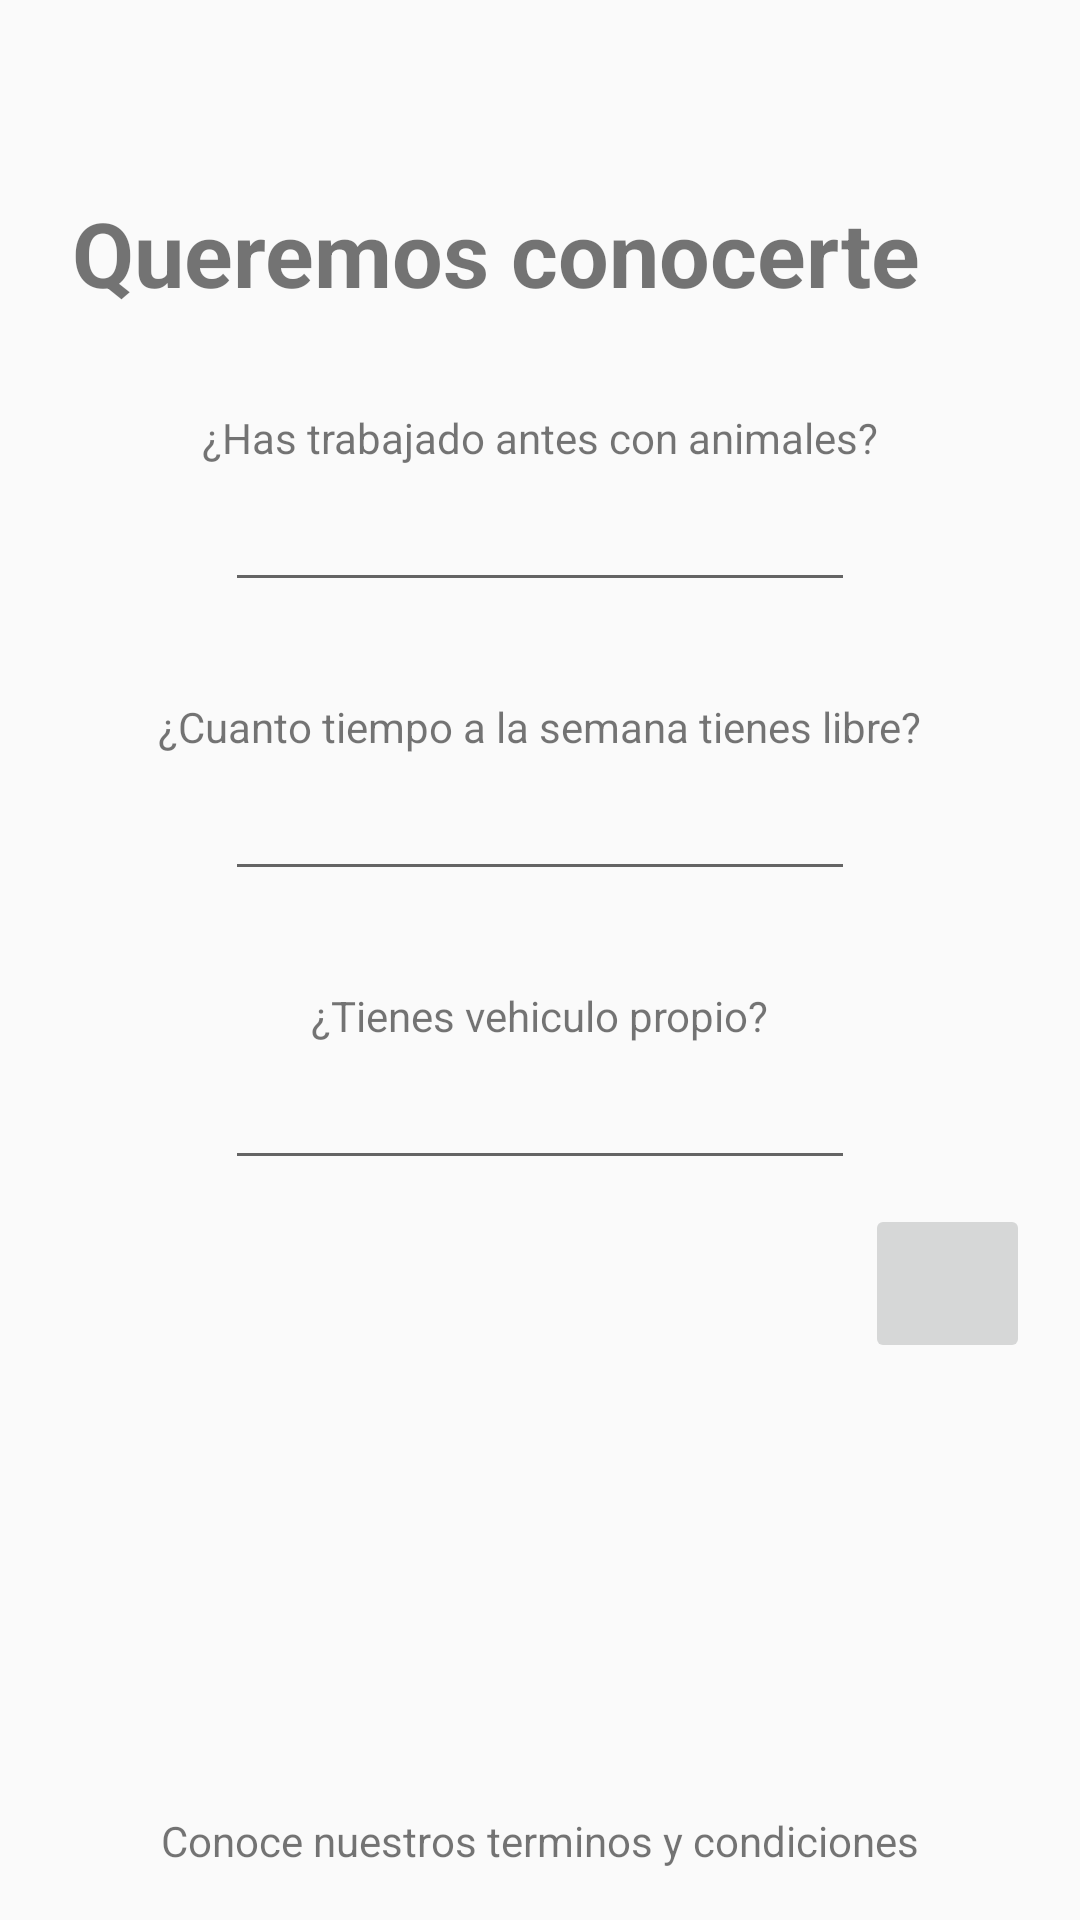

Android layout source for this screen:
<!-- AndroidManifest.xml: application theme Theme.AppCompat.Light.NoActionBar -->
<!-- res/layout/activity_ask_collaborator.xml -->
<?xml version="1.0" encoding="utf-8"?>
<androidx.constraintlayout.widget.ConstraintLayout xmlns:android="http://schemas.android.com/apk/res/android"
    xmlns:app="http://schemas.android.com/apk/res-auto"
    xmlns:tools="http://schemas.android.com/tools"
    android:layout_width="match_parent"
    android:layout_height="match_parent"
    tools:context=".view.createAccount.askCollaborator">

    <TextView
        android:id="@+id/textView18"
        android:layout_width="wrap_content"
        android:layout_height="wrap_content"
        android:layout_marginStart="124dp"
        android:layout_marginTop="64dp"
        android:layout_marginEnd="153dp"
        android:textSize="30dp"
        android:textStyle="bold"
        android:text="Queremos conocerte"
        app:layout_constraintEnd_toEndOf="parent"
        app:layout_constraintStart_toStartOf="parent"
        app:layout_constraintTop_toTopOf="parent" />

    <TextView
        android:id="@+id/textView21"
        android:layout_width="wrap_content"
        android:layout_height="wrap_content"
        android:layout_marginStart="8dp"
        android:layout_marginTop="32dp"
        android:layout_marginEnd="8dp"
        android:text="¿Has trabajado antes con animales?"
        app:layout_constraintEnd_toEndOf="parent"
        app:layout_constraintStart_toStartOf="parent"
        app:layout_constraintTop_toBottomOf="@+id/textView18" />

    <EditText
        android:id="@+id/editText9"
        android:layout_width="wrap_content"
        android:layout_height="wrap_content"
        android:layout_marginStart="8dp"
        android:layout_marginTop="4dp"
        android:layout_marginEnd="8dp"
        android:ems="10"
        android:inputType="textPersonName"
        app:layout_constraintEnd_toEndOf="parent"
        app:layout_constraintStart_toStartOf="parent"
        app:layout_constraintTop_toBottomOf="@+id/textView21" />

    <EditText
        android:id="@+id/editText11"
        android:layout_width="wrap_content"
        android:layout_height="wrap_content"
        android:layout_marginStart="8dp"
        android:layout_marginTop="4dp"
        android:layout_marginEnd="8dp"
        android:ems="10"
        android:inputType="textPersonName"
        app:layout_constraintEnd_toEndOf="parent"
        app:layout_constraintStart_toStartOf="parent"
        app:layout_constraintTop_toBottomOf="@+id/textView22" />

    <TextView
        android:id="@+id/textView22"
        android:layout_width="wrap_content"
        android:layout_height="wrap_content"
        android:layout_marginStart="8dp"
        android:layout_marginTop="32dp"
        android:layout_marginEnd="8dp"
        android:text="¿Cuanto tiempo a la semana tienes libre?"
        app:layout_constraintEnd_toEndOf="parent"
        app:layout_constraintStart_toStartOf="parent"
        app:layout_constraintTop_toBottomOf="@+id/editText9" />

    <TextView
        android:id="@+id/textView23"
        android:layout_width="wrap_content"
        android:layout_height="wrap_content"
        android:layout_marginStart="8dp"
        android:layout_marginTop="32dp"
        android:layout_marginEnd="8dp"
        android:text="¿Tienes vehiculo propio?"
        app:layout_constraintEnd_toEndOf="parent"
        app:layout_constraintStart_toStartOf="parent"
        app:layout_constraintTop_toBottomOf="@+id/editText11" />

    <EditText
        android:id="@+id/editText12"
        android:layout_width="wrap_content"
        android:layout_height="wrap_content"
        android:layout_marginStart="8dp"
        android:layout_marginTop="4dp"
        android:layout_marginEnd="8dp"
        android:ems="10"
        android:inputType="textPersonName"
        app:layout_constraintEnd_toEndOf="parent"
        app:layout_constraintStart_toStartOf="parent"
        app:layout_constraintTop_toBottomOf="@+id/textView23" />

    <ImageButton
        android:id="@+id/imageButton3"
        android:layout_width="55dp"
        android:layout_height="53dp"
        android:layout_marginStart="8dp"
        android:layout_marginTop="8dp"
        android:layout_marginEnd="8dp"
        app:layout_constraintEnd_toEndOf="parent"
        app:layout_constraintHorizontal_bias="0.97"
        app:layout_constraintStart_toStartOf="parent"
        app:layout_constraintTop_toBottomOf="@+id/editText12"
        app:srcCompat="@mipmap/ic_launcher" />

    <TextView
        android:id="@+id/textView24"
        android:layout_width="wrap_content"
        android:layout_height="wrap_content"
        android:layout_marginStart="8dp"
        android:layout_marginTop="8dp"
        android:layout_marginEnd="8dp"
        android:layout_marginBottom="8dp"
        android:text="Conoce nuestros terminos y condiciones"
        app:layout_constraintBottom_toBottomOf="parent"
        app:layout_constraintEnd_toEndOf="parent"
        app:layout_constraintStart_toStartOf="parent"
        app:layout_constraintTop_toBottomOf="@+id/imageButton3"
        app:layout_constraintVertical_bias="0.94" />
</androidx.constraintlayout.widget.ConstraintLayout>
<!-- resources referenced by this layout -->
<resources>

</resources>
